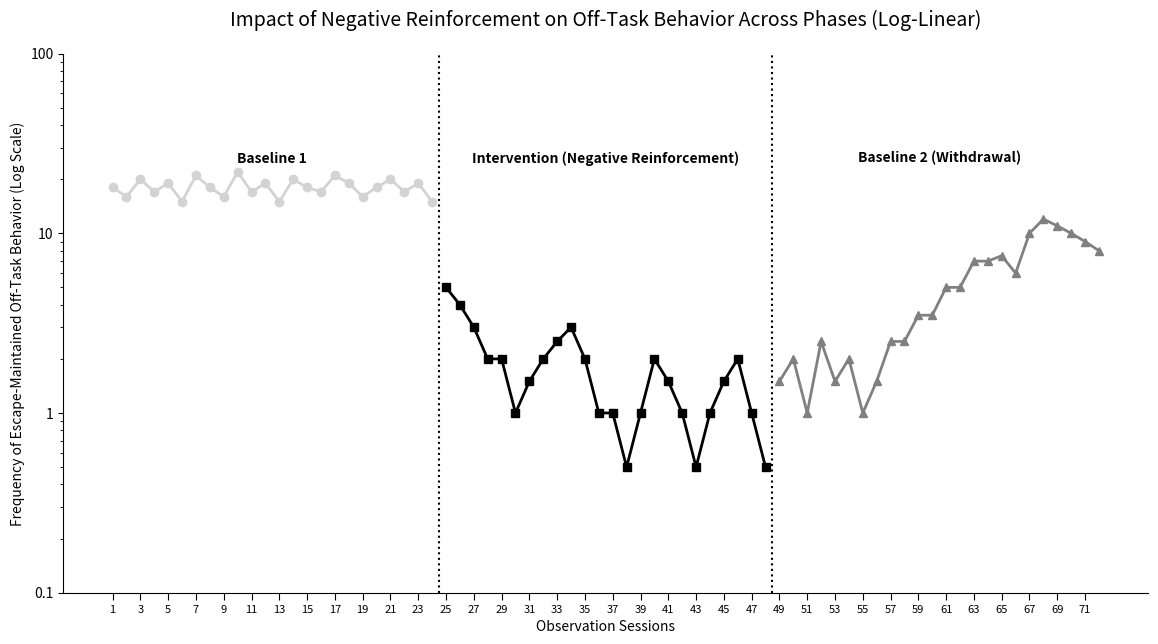

Write the Python code that produced this figure.
import matplotlib.pyplot as plt
import numpy as np

# Data for Escape-Maintained Off-Task Behavior (Frequency per 10-minute interval)
# Lower frequency is the desired outcome here.
# Note: Logarithmic scale cannot handle zero values. If any data point were 0,
# it would need to be adjusted (e.g., to a small epsilon like 0.01) or excluded.
# Current data already contains no zeros, so it's suitable for log scale.

# Phase 1: Baseline 1 (24 data points) - High and variable off-task behavior
baseline1_data = [
    18, 16, 20, 17, 19, 15, 21, 18, 16, 22, 17, 19, 
    15, 20, 18, 17, 21, 19, 16, 18, 20, 17, 19, 15
]

# Phase 2: Intervention (24 data points) - Negative Reinforcement
# Off-task behavior drops significantly and becomes stable/low with potential subtle improvements (generalization)
intervention_data = [
    5, 4, 3, 2, 2, 1, 1.5, 2, 2.5, 3, 2, 1, 
    1, 0.5, 1, 2, 1.5, 1, 0.5, 1, 1.5, 2, 1, 0.5
]

# Phase 3: Baseline 2 (24 data points) - Withdrawal of Intervention
# Behavior stabilizes low for 7 sessions, then climbs
baseline2_data = [
    1.5, 2, 1, 2.5, 1.5, 2, 1, # First 7 sessions: low and stable after withdrawal
    1.5, 2.5, 2.5, 3.5, 3.5, 5, 5, 7, 7, 7.5, 6, 10, 12, 11, 10, 9, 8 # Next 17 sessions + 1 added to make 24: climbing towards higher baseline
]

# Combine all data for plotting
all_data = baseline1_data + intervention_data + baseline2_data
x_indices = np.arange(1, len(all_data) + 1) # Session numbers for x-axis

# Define phase boundaries (indices after which a new phase starts)
phase_boundaries = [len(baseline1_data), len(baseline1_data) + len(intervention_data)]

# Labels for each phase
phase_labels = [
    "Baseline 1",
    "Intervention (Negative Reinforcement)",
    "Baseline 2 (Withdrawal)"
]

# Define colors for each phase and markers
color_baseline1 = '#D3D3D3' # Lightest gray
color_intervention = '#000000' # Blackest
color_baseline2 = '#808080' # Medium gray

marker_baseline1 = 'o'
marker_intervention = 's'
marker_baseline2 = '^'

# Create the plot
fig, ax = plt.subplots(figsize=(14, 7))

# Plot each phase as a separate line segment without connecting across phase lines
ax.plot(x_indices[:len(baseline1_data)], baseline1_data, 
        color=color_baseline1, marker=marker_baseline1, linestyle='-', linewidth=2)

ax.plot(x_indices[len(baseline1_data) : len(baseline1_data) + len(intervention_data)], 
        intervention_data, 
        color=color_intervention, marker=marker_intervention, linestyle='-', linewidth=2)

ax.plot(x_indices[len(baseline1_data) + len(intervention_data) :], 
        baseline2_data, 
        color=color_baseline2, marker=marker_baseline2, linestyle='-', linewidth=2)

# Set Y-axis to logarithmic scale for celeration format
ax.set_yscale('log')

# JABA style: No top/right spines, no grid lines
ax.spines[['right', 'top']].set_visible(False)
ax.grid(False)

# Set axis labels and title
ax.set_xlabel("Observation Sessions")
ax.set_ylabel("Frequency of Escape-Maintained Off-Task Behavior (Log Scale)")
ax.set_title("Impact of Negative Reinforcement on Off-Task Behavior Across Phases (Log-Linear)", fontsize=14, pad=20)

# Add vertical dotted lines for phase changes
for boundary in phase_boundaries:
    ax.axvline(x=boundary + 0.5, color='black', linestyle=':', linewidth=1.5)

# Add phase labels above the graph
current_x_pos_start = 1 # Starting x for label calculation based on 1-indexed sessions
y_text_pos = ax.get_ylim()[1] * 0.9 # Position labels slightly below max Y for log scale

for i, label in enumerate(phase_labels):
    if i == 0: # Baseline 1
        phase_length = len(baseline1_data)
        label_x_position = current_x_pos_start + (phase_length / 2) - 1 # Center the label within the phase
    elif i == 1: # Intervention
        phase_length = len(intervention_data)
        label_x_position = current_x_pos_start + len(baseline1_data) + (phase_length / 2) - 1
    else: # Baseline 2
        phase_length = len(baseline2_data)
        label_x_position = current_x_pos_start + len(baseline1_data) + len(intervention_data) + (phase_length / 2) - 1

    ax.text(label_x_position + 0.5, y_text_pos, label, 
            ha='center', va='bottom', fontsize=10, weight='bold')

# Set x-axis ticks to show every other trial to prevent overlap, and reduce font size
ax.set_xticks(x_indices[::2]) # Select every other tick
ax.set_xticklabels(x_indices[::2], fontsize=8) # Label with session numbers, smaller font
ax.tick_params(axis='x', length=5) # Add small tick marks

# Adjust y-axis to start from 0 and have appropriate range
ax.set_ylim(bottom=np.min(all_data) * 0.8 if np.min(all_data) > 0 else 0.1) # Ensure positive for log scale
min_y, max_y = ax.get_ylim()
log_min_y = np.floor(np.log10(min_y))
log_max_y = np.ceil(np.log10(max_y))
log_ticks = [10**i for i in range(int(log_min_y), int(log_max_y) + 1)]

ax.set_yticks(log_ticks)
ax.set_yticklabels([str(int(t)) if t >= 1 else str(t) for t in log_ticks]) # Format labels nicely

# Save the figure to a file instead of showing it interactively
plt.savefig('negative_reinforcement_log_linear_graph.png', dpi=300, bbox_inches='tight')

# Close the plot to free up memory (important in non-interactive environments)
plt.close(fig)
